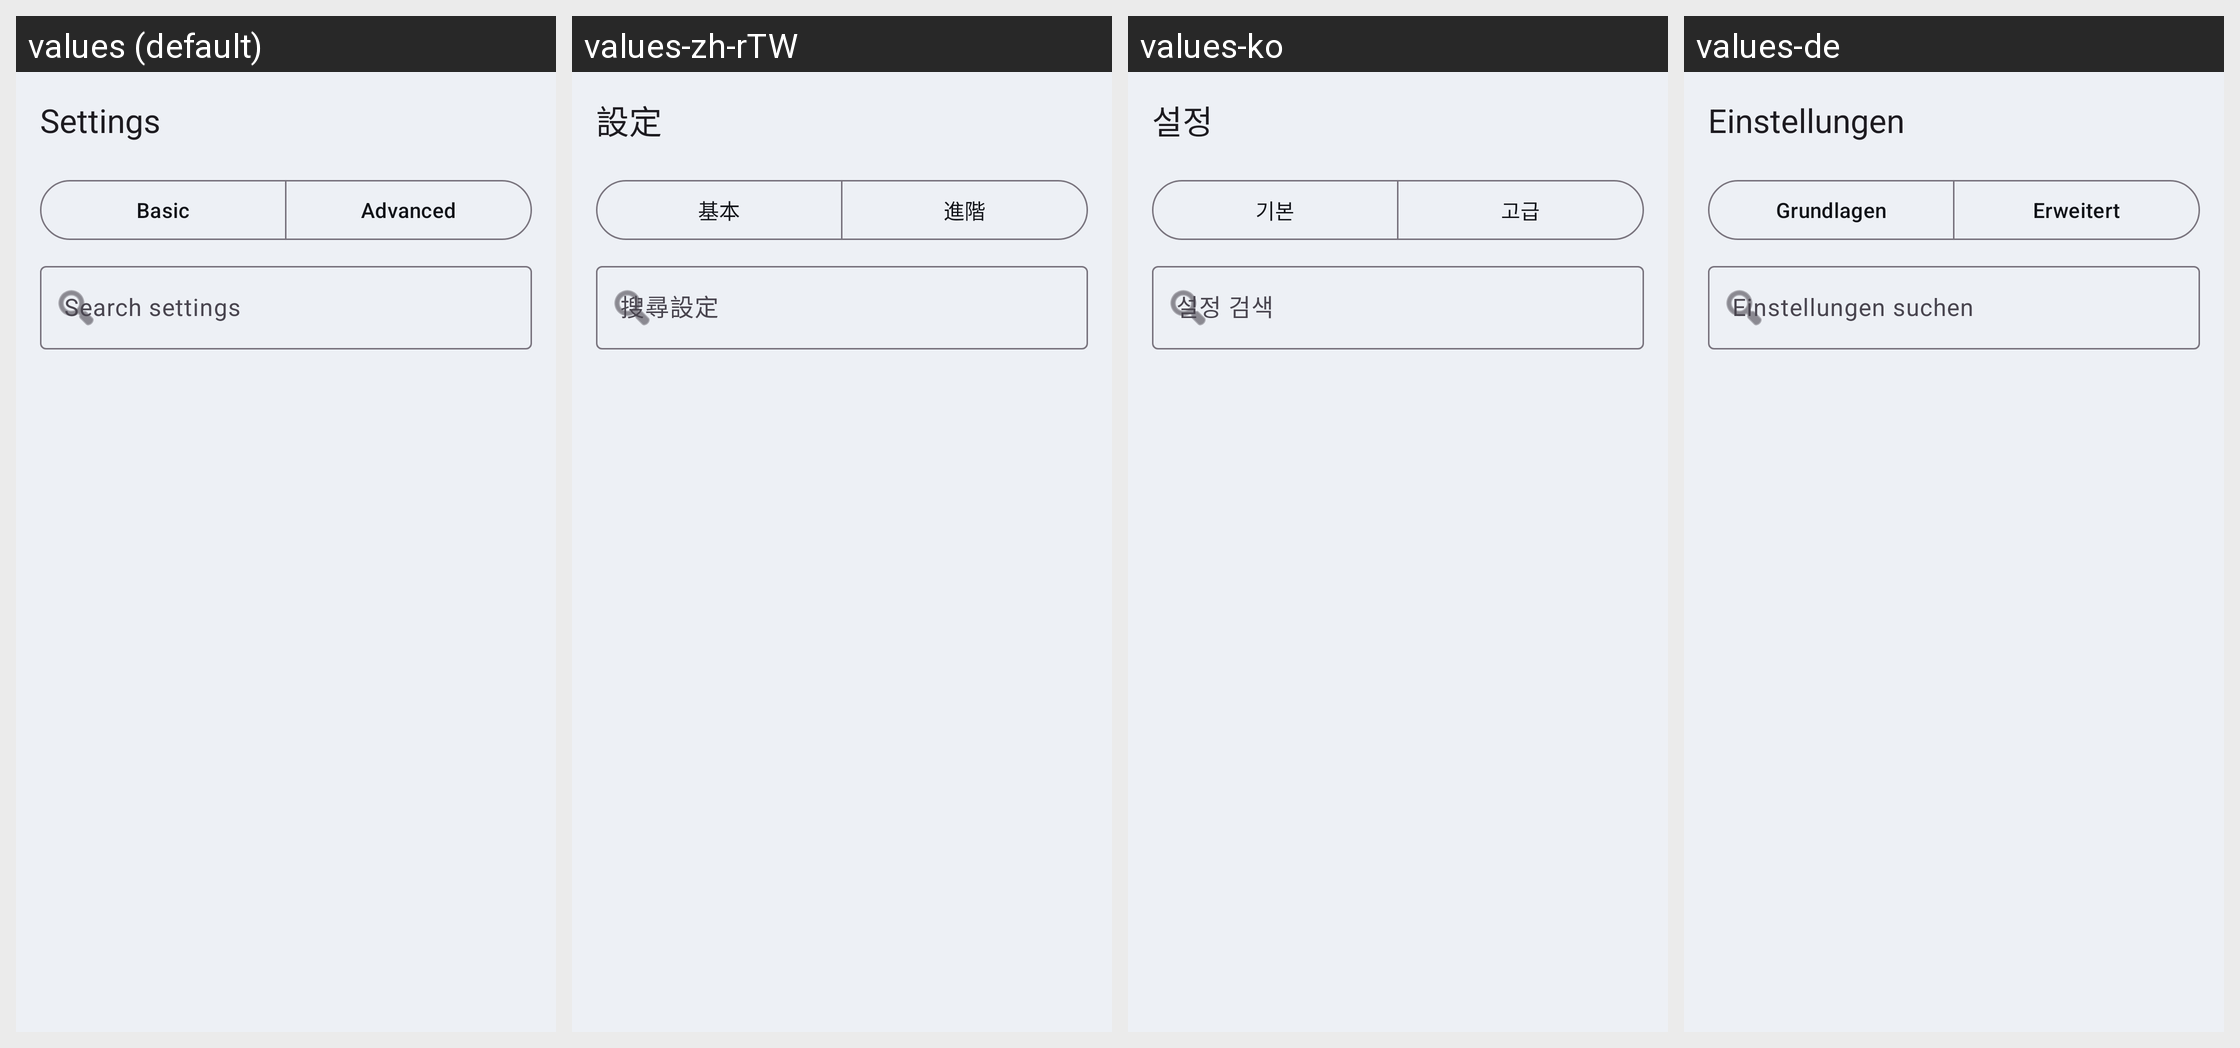

Here is an Android app screen in its default locale and in the app's own translations. Write out the translated-string differences for the strings that appear on this screen.
Android screen res/layout/fragment_settings.xml rendered under 4 locales, left to right: values (default), values-zh-rTW, values-ko, values-de. Device: Nexus 5 (rendered at 1080×1920; each locale shown at half size, 540×960, under a caption strip naming it); theme AppTheme.
Other locales in the repository, not shown: values-ar, values-cs, values-es, values-es-rES, values-hu, values-it, values-ja, values-ka, values-nl, values-pl, values-pt-rBR, values-ro, values-ru, values-tr, values-uk, values-vi.
Strings drawn on this screen, with the default value and each locale's value (text and hints the layout hard-codes, and strings that could not be matched under every locale, appear in the picture but are not listed):

settings
  values: Settings
  values-zh-rTW: 設定
  values-ko: 설정
  values-de: Einstellungen

settings_tab_basic
  values: Basic
  values-zh-rTW: 基本
  values-ko: 기본
  values-de: Grundlagen

settings_tab_advanced
  values: Advanced
  values-zh-rTW: 進階
  values-ko: 고급
  values-de: Erweitert

settings_search_hint
  values: Search settings
  values-zh-rTW: 搜尋設定
  values-ko: 설정 검색
  values-de: Einstellungen suchen
